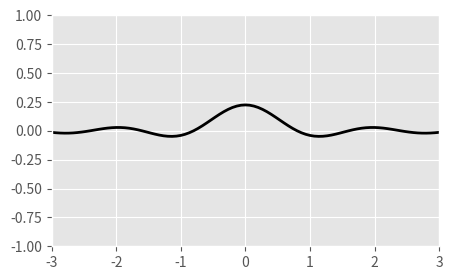

This figure's Python source:
#!/usr/bin/env python3
import numpy as np
import matplotlib.pyplot as plt
from matplotlib.animation import FuncAnimation
plt.style.use('ggplot') # grid
#
fig,ax=plt.subplots(figsize=(5,3))
ax.set(xlim=(-3,3),ylim=(-1,1))
#
x = np.linspace(-3, 3, 91)
t = np.linspace(1, 25, 30)
X2, T2 = np.meshgrid(x, t)
#
sinT2 = np.sin(2*np.pi*T2/T2.max())
F = 0.9*sinT2*np.sinc(X2*(1 + sinT2))
#
line = ax.plot(x, F[0, :], color='k', lw=2)[0]
#
def animate(i):
    line.set_ydata(F[i, :])
#
anim = FuncAnimation(
    fig, animate, interval=100, frames=len(t)-1)
#
plt.draw()
plt.show()





